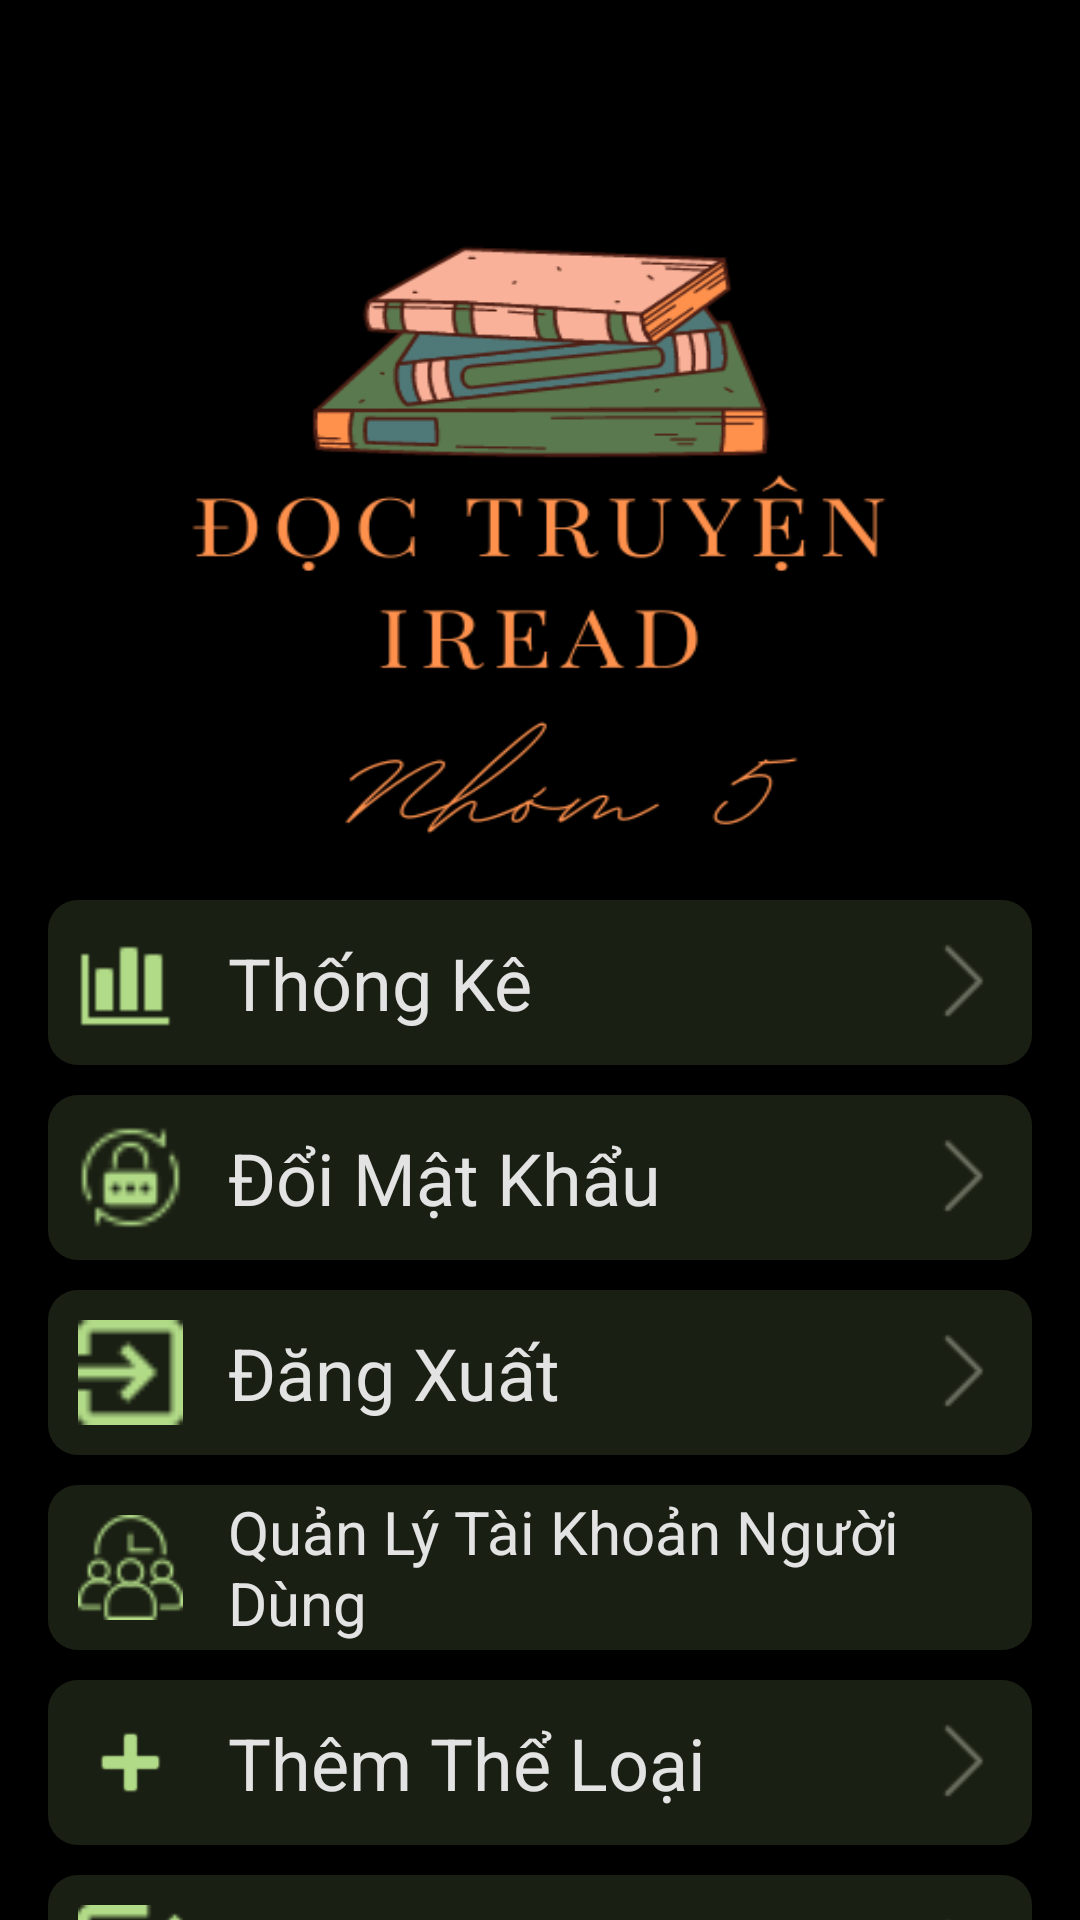

The Android layout XML behind this screen, and the referenced resources:
<!-- AndroidManifest.xml: application theme Theme.DocTruyeniRead -->
<!-- res/layout/fragment_them.xml -->
<?xml version="1.0" encoding="utf-8"?>
<LinearLayout xmlns:android="http://schemas.android.com/apk/res/android"
    xmlns:app="http://schemas.android.com/apk/res-auto"
    xmlns:tools="http://schemas.android.com/tools"
    android:layout_width="match_parent"
    android:layout_height="match_parent"
    android:background="@color/black"
    android:orientation="vertical"
    tools:context=".FragmentThem.Them">

    <androidx.core.widget.NestedScrollView
        android:layout_width="match_parent"
        android:layout_height="match_parent">
        <LinearLayout
            android:layout_width="match_parent"
            android:layout_height="match_parent"
            android:orientation="vertical">
            <ImageView
                android:layout_width="match_parent"
                android:layout_height="300dp"
                android:src="@drawable/anhlogo"
                android:scaleType="fitXY"/>

            <LinearLayout
                android:id="@+id/linearThong_ke"
                android:layout_width="match_parent"
                android:layout_height="55dp"
                android:layout_marginStart="16dp"
                android:layout_marginEnd="16dp"
                android:background="@drawable/round_canhan"
                android:gravity="center|fill_horizontal">

                <ImageView
                    android:layout_width="35dp"
                    android:layout_height="35dp"
                    android:layout_marginStart="10dp"
                    android:src="@drawable/statistical"
                    app:tint="@color/light_green"></ImageView>

                <TextView
                    android:id="@+id/tvThongKe"
                    android:layout_width="wrap_content"
                    android:layout_height="wrap_content"
                    android:layout_marginLeft="15dp"
                    android:text="Thống Kê"
                    android:textColor="@color/content_white"
                    android:textSize="24sp" />

                <LinearLayout
                    android:layout_width="match_parent"
                    android:layout_height="wrap_content"
                    android:layout_marginEnd="10dp"
                    android:gravity="end">

                    <ImageView
                        android:layout_width="30dp"
                        android:layout_height="30dp"
                        android:src="@drawable/arrow"
                        app:tint="@color/fairly_green"></ImageView>
                </LinearLayout>
            </LinearLayout>

            <LinearLayout
                android:id="@+id/linearDoi_mat_khau"
                android:layout_width="match_parent"
                android:layout_height="55dp"
                android:layout_marginStart="16dp"
                android:layout_marginTop="10dp"
                android:layout_marginEnd="16dp"
                android:background="@drawable/round_canhan"
                android:gravity="center|fill_horizontal"
                android:orientation="horizontal">

                <ImageView
                    android:layout_width="35dp"
                    android:layout_height="35dp"
                    android:layout_marginStart="10dp"
                    android:src="@drawable/doimatkhauuu"
                    app:tint="@color/light_green"></ImageView>

                <TextView
                    android:id="@+id/tvDoiMK"
                    android:layout_width="wrap_content"
                    android:layout_height="wrap_content"
                    android:layout_marginLeft="15dp"
                    android:text="Đổi Mật Khẩu"
                    android:textColor="@color/content_white"
                    android:textSize="24dp" />

                <LinearLayout
                    android:layout_width="match_parent"
                    android:layout_height="wrap_content"
                    android:layout_marginEnd="10dp"
                    android:gravity="end">

                    <ImageView
                        android:layout_width="30dp"
                        android:layout_height="30dp"
                        android:src="@drawable/arrow"
                        app:tint="@color/fairly_green"></ImageView>
                </LinearLayout>
            </LinearLayout>


            <LinearLayout
                android:id="@+id/linearDang_xuat"
                android:layout_width="match_parent"
                android:layout_height="55dp"
                android:layout_marginStart="16dp"
                android:layout_marginTop="10dp"
                android:layout_marginEnd="16dp"
                android:background="@drawable/round_canhan"
                android:gravity="center|fill_horizontal"
                android:orientation="horizontal">

                <ImageView
                    android:layout_width="35dp"
                    android:layout_height="35dp"
                    android:layout_marginStart="10dp"
                    android:src="@drawable/dangxuat"
                    app:tint="@color/light_green"></ImageView>

                <TextView
                    android:id="@+id/tvDangXuat"
                    android:layout_width="wrap_content"
                    android:layout_height="wrap_content"
                    android:layout_marginLeft="15dp"
                    android:text="Đăng Xuất"
                    android:textColor="@color/content_white"
                    android:textSize="24dp" />

                <LinearLayout
                    android:layout_width="match_parent"
                    android:layout_height="wrap_content"
                    android:layout_marginEnd="10dp"
                    android:gravity="end">

                    <ImageView
                        android:layout_width="30dp"
                        android:layout_height="30dp"
                        android:src="@drawable/arrow"
                        app:tint="@color/fairly_green"></ImageView>
                </LinearLayout>
            </LinearLayout>
            
            <LinearLayout
              android:id="@+id/lineaQLTK"
              android:layout_width="match_parent"
              android:layout_height="55dp"
              android:layout_marginStart="16dp"
              android:layout_marginEnd="16dp"
              android:layout_marginTop="10dp"
              android:background="@drawable/round_canhan"
              android:gravity="center|fill_horizontal">

              <ImageView
                  android:layout_width="35dp"
                  android:layout_height="35dp"
                  android:layout_marginStart="10dp"
                  app:srcCompat="@drawable/management_user_icon"
                  app:tint="@color/light_green"></ImageView>

              <TextView
                  android:id="@+id/tvQLTK"
                  android:layout_width="wrap_content"
                  android:layout_height="wrap_content"
                  android:layout_marginLeft="15dp"
                  android:text="Quản Lý Tài Khoản Người Dùng"
                  android:textColor="@color/content_white"
                  android:textSize="20sp" />

              <LinearLayout
                  android:layout_width="match_parent"
                  android:layout_height="wrap_content"
                  android:layout_marginEnd="10dp"
                  android:gravity="end">

                  <ImageView
                      android:layout_width="30dp"
                      android:layout_height="30dp"
                      android:src="@drawable/arrow"
                      app:tint="@color/fairly_green"></ImageView>
              </LinearLayout>
          </LinearLayout>

            <LinearLayout
                android:id="@+id/lineaThemTheLoai"
                android:layout_width="match_parent"
                android:layout_height="55dp"
                android:layout_marginStart="16dp"
                android:layout_marginEnd="16dp"
                android:orientation="horizontal"
                android:layout_marginTop="10dp"
                android:background="@drawable/round_canhan"
                android:gravity="center|fill_horizontal">

                <ImageView
                    android:layout_width="35dp"
                    android:layout_height="35dp"
                    android:layout_marginStart="10dp"
                    android:src="@android:drawable/ic_input_add"
                    app:tint="@color/light_green"></ImageView>

                <TextView
                    android:id="@+id/tvThemTheLoai"
                    android:layout_width="wrap_content"
                    android:layout_height="wrap_content"
                    android:layout_marginLeft="15dp"
                    android:text="Thêm Thể Loại"
                    android:textColor="@color/content_white"
                    android:textSize="24sp" />

                <LinearLayout
                    android:layout_width="match_parent"
                    android:layout_height="wrap_content"
                    android:layout_marginEnd="10dp"
                    android:gravity="end">

                    <ImageView
                        android:layout_width="30dp"
                        android:layout_height="30dp"
                        android:src="@drawable/arrow"
                        app:tint="@color/fairly_green"></ImageView>
                </LinearLayout>
            </LinearLayout>

            <LinearLayout
                android:id="@+id/lineaDuyetTruyen"
                android:layout_width="match_parent"
                android:layout_height="55dp"
                android:layout_marginStart="16dp"
                android:layout_marginEnd="16dp"
                android:layout_marginTop="10dp"
                android:background="@drawable/round_canhan"
                android:gravity="center|fill_horizontal">

                <ImageView
                    android:layout_width="35dp"
                    android:layout_height="35dp"
                    android:layout_marginStart="10dp"
                    app:srcCompat="@drawable/check_icon"
                    app:tint="@color/light_green">
                </ImageView>

                <TextView
                    android:id="@+id/tvDuyetTruyen"
                    android:layout_width="wrap_content"
                    android:layout_height="wrap_content"
                    android:layout_marginLeft="15dp"
                    android:text="Duyệt Truyện"
                    android:textColor="@color/content_white"
                    android:textSize="24sp" />

                <LinearLayout
                    android:layout_width="match_parent"
                    android:layout_height="wrap_content"
                    android:layout_marginEnd="10dp"
                    android:gravity="end">

                    <ImageView
                        android:layout_width="30dp"
                        android:layout_height="30dp"
                        android:src="@drawable/arrow"
                        app:tint="@color/fairly_green"></ImageView>
                </LinearLayout>
            </LinearLayout>

        </LinearLayout>
    </androidx.core.widget.NestedScrollView>
</LinearLayout>
<!-- resources referenced by this layout -->
<resources>
  <color name="black">#FF000000</color>
  <color name="content_white">#e3e3e3</color>
  <color name="fairly_green">#6a6f60</color>
  <color name="light_green">#b1db87</color>
  <!-- drawable anhlogo: png bitmap (drawable, 32927 bytes) -->
  <!-- drawable arrow: png bitmap (drawable, 204 bytes) -->
  <!-- drawable check_icon: png bitmap (drawable, 474 bytes) -->
  <!-- drawable dangxuat: png bitmap (drawable, 260 bytes) -->
  <!-- drawable doimatkhauuu: png bitmap (drawable, 590 bytes) -->
  <!-- drawable management_user_icon: png bitmap (drawable, 1224 bytes) -->
  <!-- drawable round_canhan (drawable) -->
  <?xml version="1.0" encoding="utf-8"?>
  <shape xmlns:android="http://schemas.android.com/apk/res/android">
      <corners android:radius="10dp"/>
      <gradient android:startColor="@color/dark_green" android:endColor="@color/dark_green"/>
  
  </shape>
  <!-- drawable statistical: png bitmap (drawable, 183 bytes) -->
  <style name="Theme.DocTruyeniRead" parent="Theme.MaterialComponents.DayNight.NoActionBar">
          
          <item name="colorPrimary">@color/purple_500</item>
          <item name="colorPrimaryVariant">@color/purple_700</item>
          <item name="colorOnPrimary">@color/white</item>
          
          <item name="colorSecondary">@color/teal_200</item>
          <item name="colorSecondaryVariant">@color/teal_700</item>
          <item name="colorOnSecondary">@color/black</item>
          
          <item name="android:statusBarColor" tools:targetApi="l">?attr/colorOnSecondary</item>
          
      </style>
  <color name="dark_green">#1a1f13</color>
  <color name="purple_500">#FF6200EE</color>
  <color name="purple_700">#FF3700B3</color>
  <color name="white">#FFFFFFFF</color>
  <color name="teal_200">#FF03DAC5</color>
  <color name="teal_700">#FF018786</color>
</resources>
